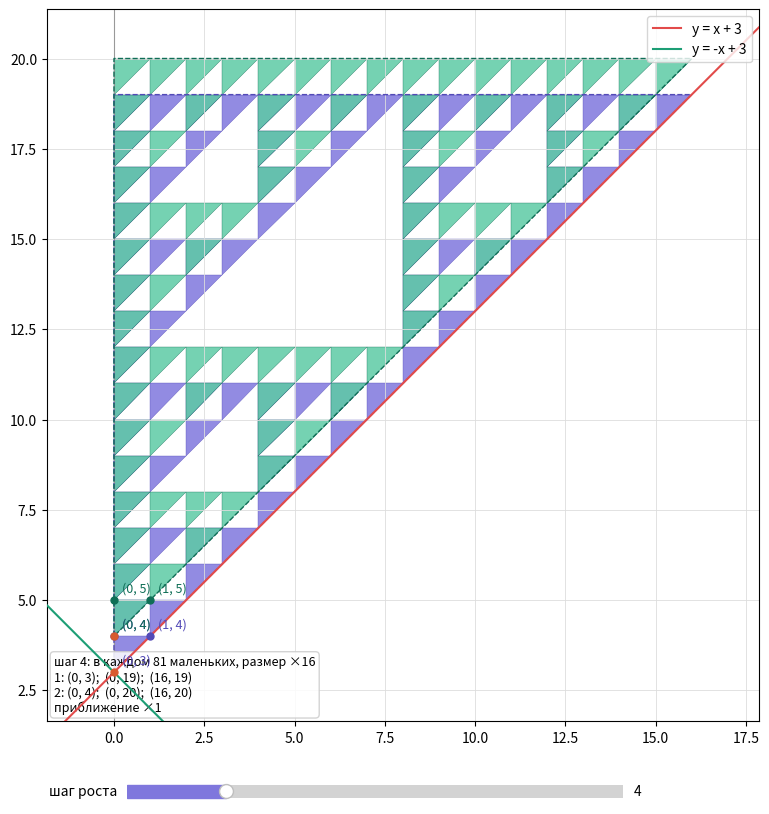

Here is the Python script that generated this plot:
"""
Треугольник Серпинского с бесконечным приближением.

Запуск:   python sierpinski.py
Нужно:    pip install matplotlib numpy

Управление в окне:
  колесо мыши        — приближение / отдаление к курсору
  левая кнопка+тянуть — перемещение
  стрелки  ↑ / ↓      — вырастить / уменьшить на один шаг (или ползунок внизу)
  клавиша  r          — вернуть исходный вид
  клавиши  + / -      — приближение / отдаление к центру
  клавиша  s          — сохранить картинку в PNG

Все параметры — в блоке НАСТРОЙКИ ниже.
"""

import math
import numpy as np
import matplotlib.pyplot as plt
from matplotlib.collections import PolyCollection

# =====================================================================
#                             НАСТРОЙКИ
# =====================================================================

# --- Самый маленький треугольник ------------------------------------
# Меньше него ничего не бывает. Фигура из него только РАСТЁТ.
V1 = (0.0, 3.0)             # вершина 1  (из неё идёт рост, она не двигается)
V2 = (0.0, 4.0)             # вершина 2
V3 = (1.0, 4.0)             # вершина 3

K = 4                       # шаг роста при запуске: 3**K маленьких
                            # треугольников, размер больше в 2**K раз.
                            # В окне меняется ползунком или стрелками ↑ ↓
K_MAX = 20

# --- Поворот и зеркало (применяются ко всей фигуре) -----------------
ROTATE_DEG = 0.0            # угол поворота, против часовой стрелки
PIVOT = 1                   # вокруг какой вершины крутить: 1, 2 или 3
MIRROR = None               # None, "x" (верх-низ), "y" (лево-право),
                            # "y=x" или "y=-x"  (ось проходит через PIVOT)

# --- Вид фрактала -----------------------------------------------------
INVERT = False              # True: закрасить дырки вместо треугольников
SHOW_OUTLINE = True         # пунктир вокруг большого треугольника

# --- Сколько треугольников и где -----------------------------------
# Каждая строка — одна копия: (сдвиг по x, сдвиг по y, заливка, контур).
# Сдвиг считается от треугольника V1, V2, V3. Все копии растут одинаково.
COPIES = [
    (0, 0, "#7F77DD", "#534AB7"),   # 1-й: (0, 3), (0, 4), (1, 2)
    (0, 1, "#5DCAA5", "#0F6E56"),   # 2-й: на 1 выше: (0, 4), (0, 5), (1, 3)
    # (0, 2, "#F0997B", "#993C1D"), # 3-й: ещё на 1 выше — раскомментируйте
]
MIN_PIXELS = 1.5            # до какого размера (в пикселях) дробить
MAX_TRIANGLES = 200_000     # предел на один кадр, чтобы не тормозило

# --- Ваши графики -----------------------------------------------------
# Любые функции y = f(x). Пишите через numpy: np.sin(x), x**2, ...
MY_GRAPHS = [
    (lambda x: x + 3,  "y = x + 3",  "#E24B4A"),
    (lambda x: -x + 3, "y = -x + 3", "#1D9E75"),
    # (lambda x: np.sin(x) + 5, "y = sin x + 5", "#378ADD"),
]
# Вертикальные прямые x = c
MY_VERTICAL = [
    # (0, "x = 0", "#888780"),
]
# Отрезать всё, что правее/ниже какой-то линии.
# Функция возвращает True для точек, которые ОСТАВЛЯЕМ.
# Пример: оставить только левее y = x + 3  ->  lambda x, y: y >= x + 3
KEEP = None
# KEEP = lambda x, y: y >= x + 3 - 1e-12

# --- Начальный вид ------------------------------------------------
VIEW = None                 # None = подогнать под треугольник,
                            # или (xmin, xmax, ymin, ymax)
GRID = True

# =====================================================================
#                      дальше можно не трогать
# =====================================================================


def transform(points):
    """Поворот и зеркало вокруг выбранной вершины."""
    pts = np.array(points, dtype=float)
    O = pts[PIVOT - 1].copy()
    p = pts - O
    a = math.radians(ROTATE_DEG)
    R = np.array([[math.cos(a), -math.sin(a)], [math.sin(a), math.cos(a)]])
    p = p @ R.T
    if MIRROR == "x":
        p[:, 1] *= -1
    elif MIRROR == "y":
        p[:, 0] *= -1
    elif MIRROR == "y=x":
        p = p[:, ::-1].copy()
    elif MIRROR == "y=-x":
        p = -p[:, ::-1]
    return p + O


SMALL = transform([V1, V2, V3])          # самый маленький треугольник
ANCHOR = SMALL[0].copy()                 # точка роста = вершина 1


def big_triangle(k, off=(0.0, 0.0)):
    """Маленький треугольник, увеличенный в 2**k раз от вершины 1, + сдвиг."""
    return ANCHOR + (SMALL - ANCHOR) * (2 ** k) + np.array(off, dtype=float)


state = {"k": K}


def tri_bbox(t):
    xs, ys = t[:, 0], t[:, 1]
    return xs.min(), xs.max(), ys.min(), ys.max()


def keep_tri(t):
    if KEEP is None:
        return True
    c = t.mean(axis=0)
    return bool(KEEP(c[0], c[1]))


def collect(view, px_size, off=(0.0, 0.0)):
    """Обходит фрактал и берёт только то, что видно на экране."""
    x0, x1, y0, y1 = view
    tris, holes = [], []
    stack = [(big_triangle(state["k"], off), state["k"])]
    limit = MIN_PIXELS * px_size
    while stack:
        t, d = stack.pop()
        bx0, bx1, by0, by1 = tri_bbox(t)
        if bx1 < x0 or bx0 > x1 or by1 < y0 or by0 > y1:
            continue                       # вне экрана — пропускаем
        size = max(bx1 - bx0, by1 - by0)
        if d == 0 or size <= limit or len(tris) + len(stack) > MAX_TRIANGLES:
            if keep_tri(t):                # d == 0: самый маленький, дальше
                tris.append(t)             # не делим
            continue
        a, b, c = t
        ab, bc, ca = (a + b) / 2, (b + c) / 2, (c + a) / 2
        hole = np.array([ab, bc, ca])
        if INVERT and keep_tri(hole):
            holes.append(hole)
        stack.append((np.array([a, ab, ca]), d - 1))
        stack.append((np.array([ab, b, bc]), d - 1))
        stack.append((np.array([ca, bc, c]), d - 1))
    return tris, holes


from matplotlib.widgets import Slider

fig, ax = plt.subplots(figsize=(8, 8.6))
fig.subplots_adjust(bottom=0.1, top=0.97, left=0.08, right=0.97)
fig.canvas.manager.set_window_title("Треугольник Серпинского")
ax.set_aspect("equal")
if GRID:
    ax.grid(True, color="#dddddd", linewidth=0.6)
ax.axhline(0, color="#999999", linewidth=0.8)
ax.axvline(0, color="#999999", linewidth=0.8)

layers = []      # для каждой копии: (сдвиг, заливка, контур, коллекция, пунктир)
for dx, dy, fc, ec in COPIES:
    coll = PolyCollection([], linewidths=0.3, alpha=0.85)
    ax.add_collection(coll)
    (ol,) = ax.plot([], [], "--", color=ec, linewidth=1, visible=SHOW_OUTLINE)
    layers.append(((dx, dy), fc, ec, coll, ol))
    # вершины самого маленького треугольника этой копии (не двигаются)
    for i, v in enumerate(SMALL + np.array([dx, dy], dtype=float)):
        ax.plot(*v, "o", color="#D85A30" if i == 0 else ec, ms=5, zorder=5)
        ax.annotate(f"({v[0]:g}, {v[1]:g})", v, textcoords="offset points",
                    xytext=(6, 6), fontsize=9, color=ec, zorder=5)

graph_lines = []
for f, label, color in MY_GRAPHS:
    (ln,) = ax.plot([], [], color=color, linewidth=1.5, label=label, zorder=4)
    graph_lines.append((f, ln))
for c, label, color in MY_VERTICAL:
    ax.axvline(c, color=color, linewidth=1.5, label=label, zorder=4)
if MY_GRAPHS or MY_VERTICAL:
    ax.legend(loc="upper right")

info = ax.text(0.01, 0.01, "", transform=ax.transAxes, fontsize=9,
               va="bottom", ha="left",
               bbox=dict(boxstyle="round", fc="white", ec="#cccccc", alpha=0.85))

def home_view():
    if VIEW is not None:
        return VIEW
    allp = np.vstack([big_triangle(state["k"], (dx, dy))
                      for dx, dy, *_ in COPIES])
    bx0, bx1, by0, by1 = tri_bbox(allp)
    w, h = bx1 - bx0, by1 - by0
    s = max(w, h) * 1.16
    cx, cy = (bx0 + bx1) / 2, (by0 + by1) / 2
    return (cx - s / 2, cx + s / 2, cy - s / 2, cy + s / 2)


HOME = home_view()
HOME_W = HOME[1] - HOME[0]

busy = False


def redraw(_=None):
    global busy
    if busy:
        return
    busy = True
    x0, x1 = ax.get_xlim()
    y0, y1 = ax.get_ylim()
    w_px = max(ax.get_window_extent().width, 1)
    px = (x1 - x0) / w_px
    k = state["k"]
    vert_lines = []
    for n, (off, fc, ec, coll, ol) in enumerate(layers, 1):
        tris, holes = collect((x0, x1, y0, y1), px, off)
        if INVERT:
            coll.set_verts(holes)
            coll.set_facecolor(fc)
            coll.set_edgecolor("none")
        else:
            coll.set_verts(tris)
            coll.set_facecolor(fc)
            coll.set_edgecolor(ec if len(tris) < 3000 else "none")
        B = big_triangle(k, off)
        o = np.vstack([B, B[:1]])
        ol.set_data(o[:, 0], o[:, 1])
        vert_lines.append(f"{n}: " + ";  ".join(f"({p[0]:g}, {p[1]:g})"
                                                for p in B))
    xs = np.linspace(x0, x1, 2000)
    for f, ln in graph_lines:
        with np.errstate(all="ignore"):
            ys = f(xs) * np.ones_like(xs)
        ln.set_data(xs, ys)
    zoom = HOME_W / (x1 - x0)
    txt = (f"шаг {k}: в каждом {3**k:_} маленьких, размер ×{2**k:_}\n"
           + "\n".join(vert_lines) +
           f"\nприближение ×{zoom:_.0f}")
    info.set_text(txt.replace("_", " "))
    fig.canvas.draw_idle()
    busy = False


def set_view(x0, x1, y0, y1):
    ax.set_xlim(x0, x1)
    ax.set_ylim(y0, y1)
    redraw()


def zoom_at(x, y, factor):
    x0, x1 = ax.get_xlim()
    y0, y1 = ax.get_ylim()
    if (x1 - x0) * factor < 1e-12 * max(1.0, abs(x), abs(y)):
        print("Дальше не приблизить: кончилась точность чисел.")
        return
    set_view(x - (x - x0) * factor, x + (x1 - x) * factor,
             y - (y - y0) * factor, y + (y1 - y) * factor)


def on_scroll(e):
    if e.inaxes != ax:
        return
    zoom_at(e.xdata, e.ydata, 0.7 if e.button == "up" else 1 / 0.7)


drag = {}


def on_press(e):
    tb = fig.canvas.toolbar
    if e.inaxes == ax and e.button == 1 and (tb is None or tb.mode == ""):
        drag["p"] = (e.x, e.y, ax.get_xlim(), ax.get_ylim())


def on_move(e):
    if "p" not in drag:
        return
    sx, sy, (x0, x1), (y0, y1) = drag["p"]
    bb = ax.get_window_extent()
    dx = (e.x - sx) * (x1 - x0) / bb.width
    dy = (e.y - sy) * (y1 - y0) / bb.height
    ax.set_xlim(x0 - dx, x1 - dx)
    ax.set_ylim(y0 - dy, y1 - dy)
    fig.canvas.draw_idle()


def on_release(e):
    if drag.pop("p", None) is not None:
        redraw()


def set_k(k, refit=True):
    """Новый шаг роста. refit=True — подогнать вид под новый размер."""
    global HOME, HOME_W
    k = int(max(0, min(K_MAX, k)))
    state["k"] = k
    HOME = home_view()
    HOME_W = HOME[1] - HOME[0]
    if int(k_slider.val) != k:
        k_slider.eventson = False
        k_slider.set_val(k)
        k_slider.eventson = True
    if refit:
        set_view(*HOME)
    else:
        redraw()


sax = fig.add_axes([0.18, 0.025, 0.62, 0.03])
k_slider = Slider(sax, "шаг роста", 0, K_MAX, valinit=K, valstep=1,
                  color="#7F77DD")
k_slider.on_changed(lambda v: set_k(v) if int(v) != state["k"] else None)


def on_key(e):
    x0, x1 = ax.get_xlim()
    y0, y1 = ax.get_ylim()
    cx, cy = (x0 + x1) / 2, (y0 + y1) / 2
    if e.key == "r":
        set_view(*HOME)
    elif e.key == "up":
        set_k(state["k"] + 1)
    elif e.key == "down":
        set_k(state["k"] - 1)
    elif e.key in ("+", "="):
        zoom_at(cx, cy, 0.5)
    elif e.key == "-":
        zoom_at(cx, cy, 2)
    elif e.key == "s":
        name = "sierpinski_view.png"
        fig.savefig(name, dpi=200)
        print("Сохранено:", name)


fig.canvas.mpl_connect("scroll_event", on_scroll)
fig.canvas.mpl_connect("button_press_event", on_press)
fig.canvas.mpl_connect("motion_notify_event", on_move)
fig.canvas.mpl_connect("button_release_event", on_release)
fig.canvas.mpl_connect("key_press_event", on_key)
fig.canvas.mpl_connect("resize_event", redraw)
ax.ticklabel_format(useOffset=False)
# лупа на панели инструментов тоже работает: после неё перерисовываем
fig.canvas.mpl_connect("button_release_event",
                       lambda e: redraw() if fig.canvas.toolbar
                       and fig.canvas.toolbar.mode != "" else None)

set_view(*HOME)
plt.show()
